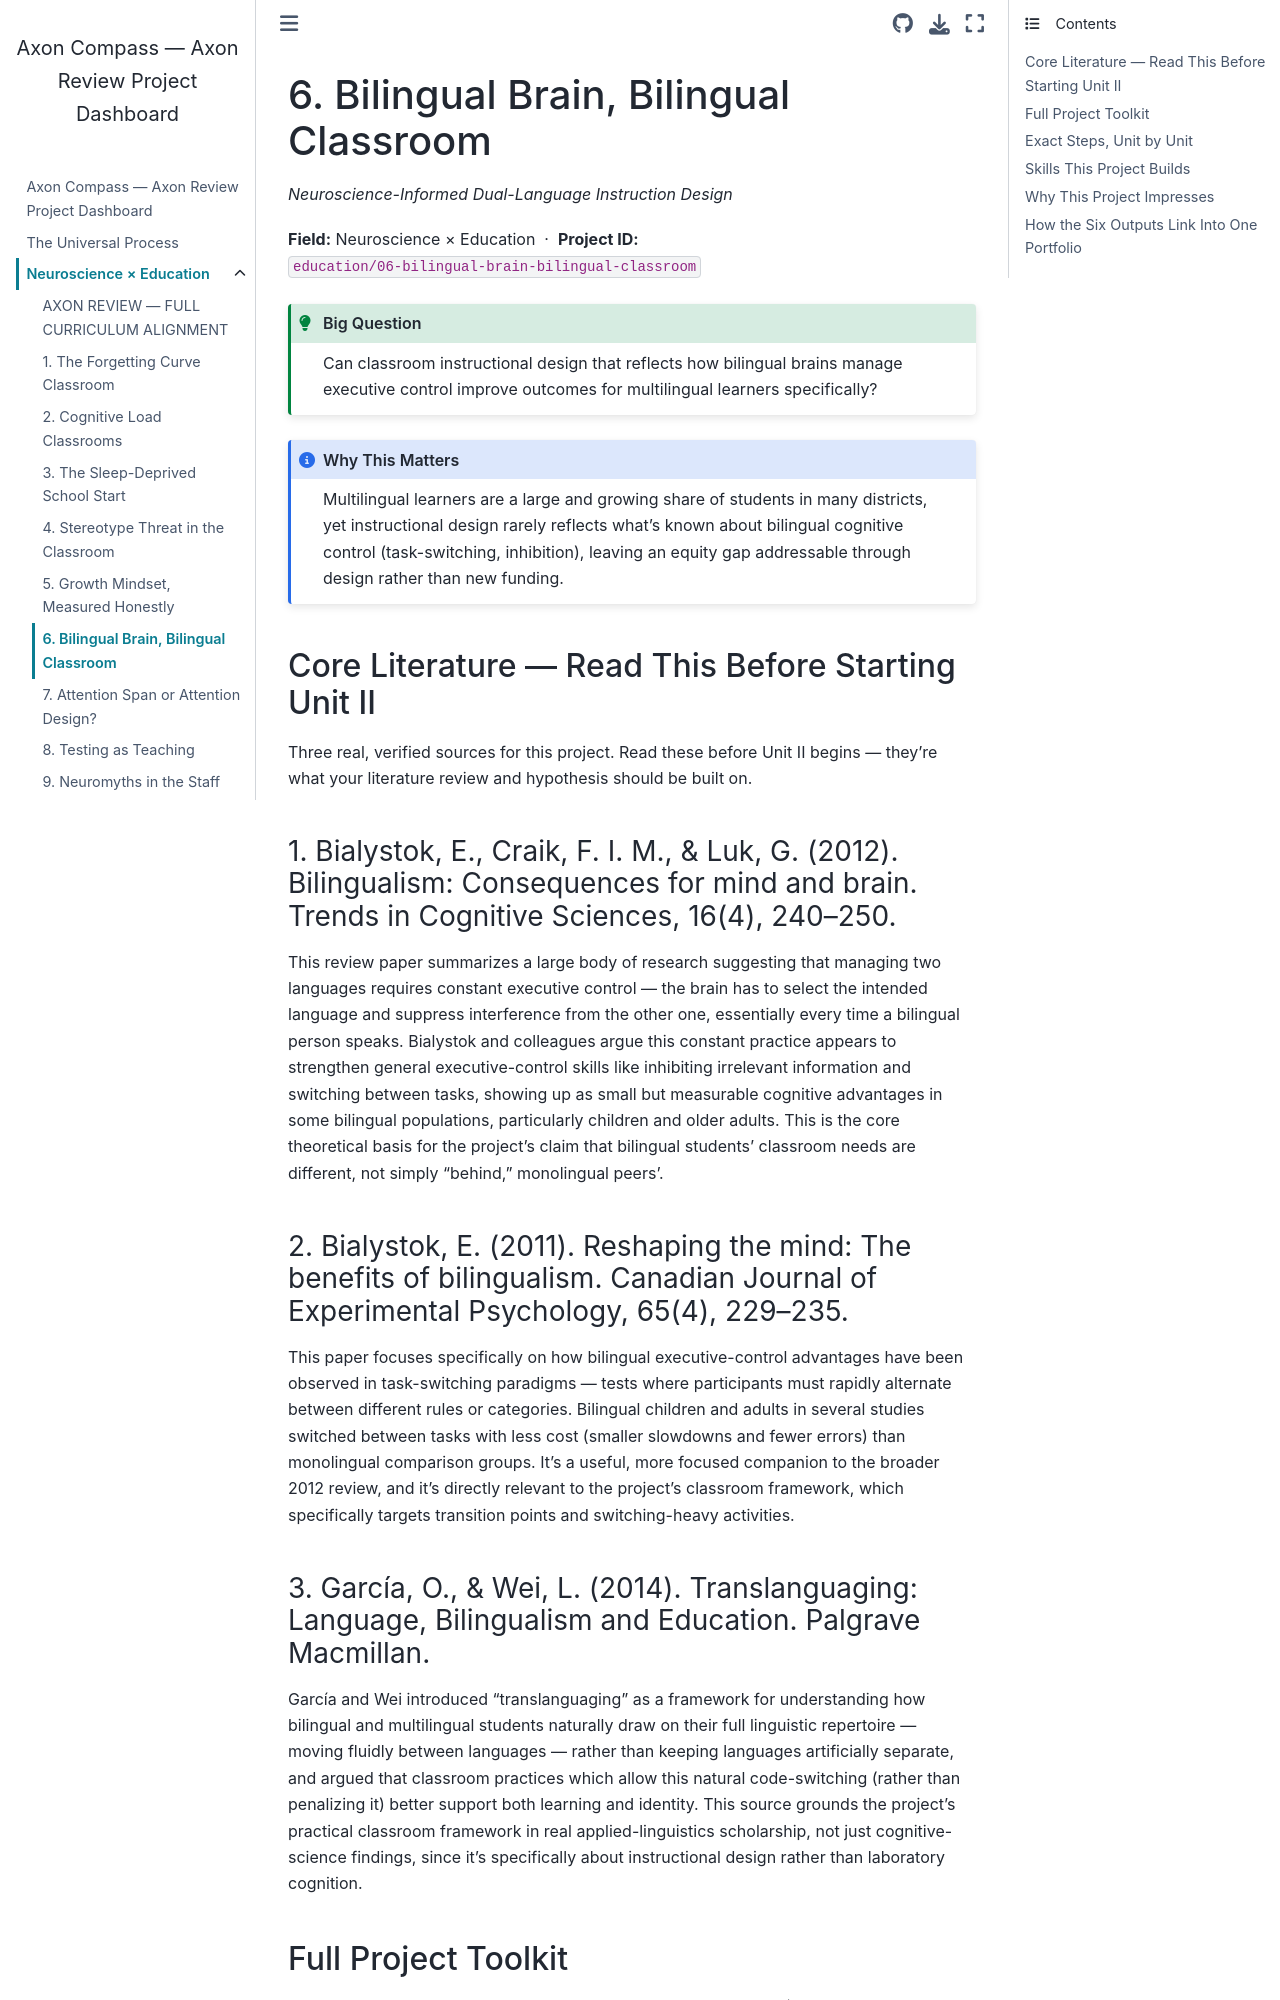

repository: fantina01/axon-compass · page: fields/education/06-bilingual-brain-bilingual-classroom.html · generator: jekyll

# 6. Bilingual Brain, Bilingual Classroom

*Neuroscience-Informed Dual-Language Instruction Design*

**Field:** Neuroscience × Education &nbsp;·&nbsp; **Project ID:** `education/06-bilingual-brain-bilingual-classroom`

```{admonition} Big Question
:class: tip
Can classroom instructional design that reflects how bilingual brains manage executive control improve outcomes for multilingual learners specifically?
```

```{admonition} Why This Matters
:class: note
Multilingual learners are a large and growing share of students in many districts, yet instructional design rarely reflects what's known about bilingual cognitive control (task-switching, inhibition), leaving an equity gap addressable through design rather than new funding.
```

## Core Literature — Read This Before Starting Unit II

Three real, verified sources for this project. Read these before Unit II begins — they're what your literature review and hypothesis should be built on.

### 1. Bialystok, E., Craik, F. I. M., & Luk, G. (2012). Bilingualism: Consequences for mind and brain. Trends in Cognitive Sciences, 16(4), 240–250.

This review paper summarizes a large body of research suggesting that managing two languages requires constant executive control — the brain has to select the intended language and suppress interference from the other one, essentially every time a bilingual person speaks. Bialystok and colleagues argue this constant practice appears to strengthen general executive-control skills like inhibiting irrelevant information and switching between tasks, showing up as small but measurable cognitive advantages in some bilingual populations, particularly children and older adults. This is the core theoretical basis for the project's claim that bilingual students' classroom needs are different, not simply "behind," monolingual peers'.

### 2. Bialystok, E. (2011). Reshaping the mind: The benefits of bilingualism. Canadian Journal of Experimental Psychology, 65(4), 229–235.

This paper focuses specifically on how bilingual executive-control advantages have been observed in task-switching paradigms — tests where participants must rapidly alternate between different rules or categories. Bilingual children and adults in several studies switched between tasks with less cost (smaller slowdowns and fewer errors) than monolingual comparison groups. It's a useful, more focused companion to the broader 2012 review, and it's directly relevant to the project's classroom framework, which specifically targets transition points and switching-heavy activities.
